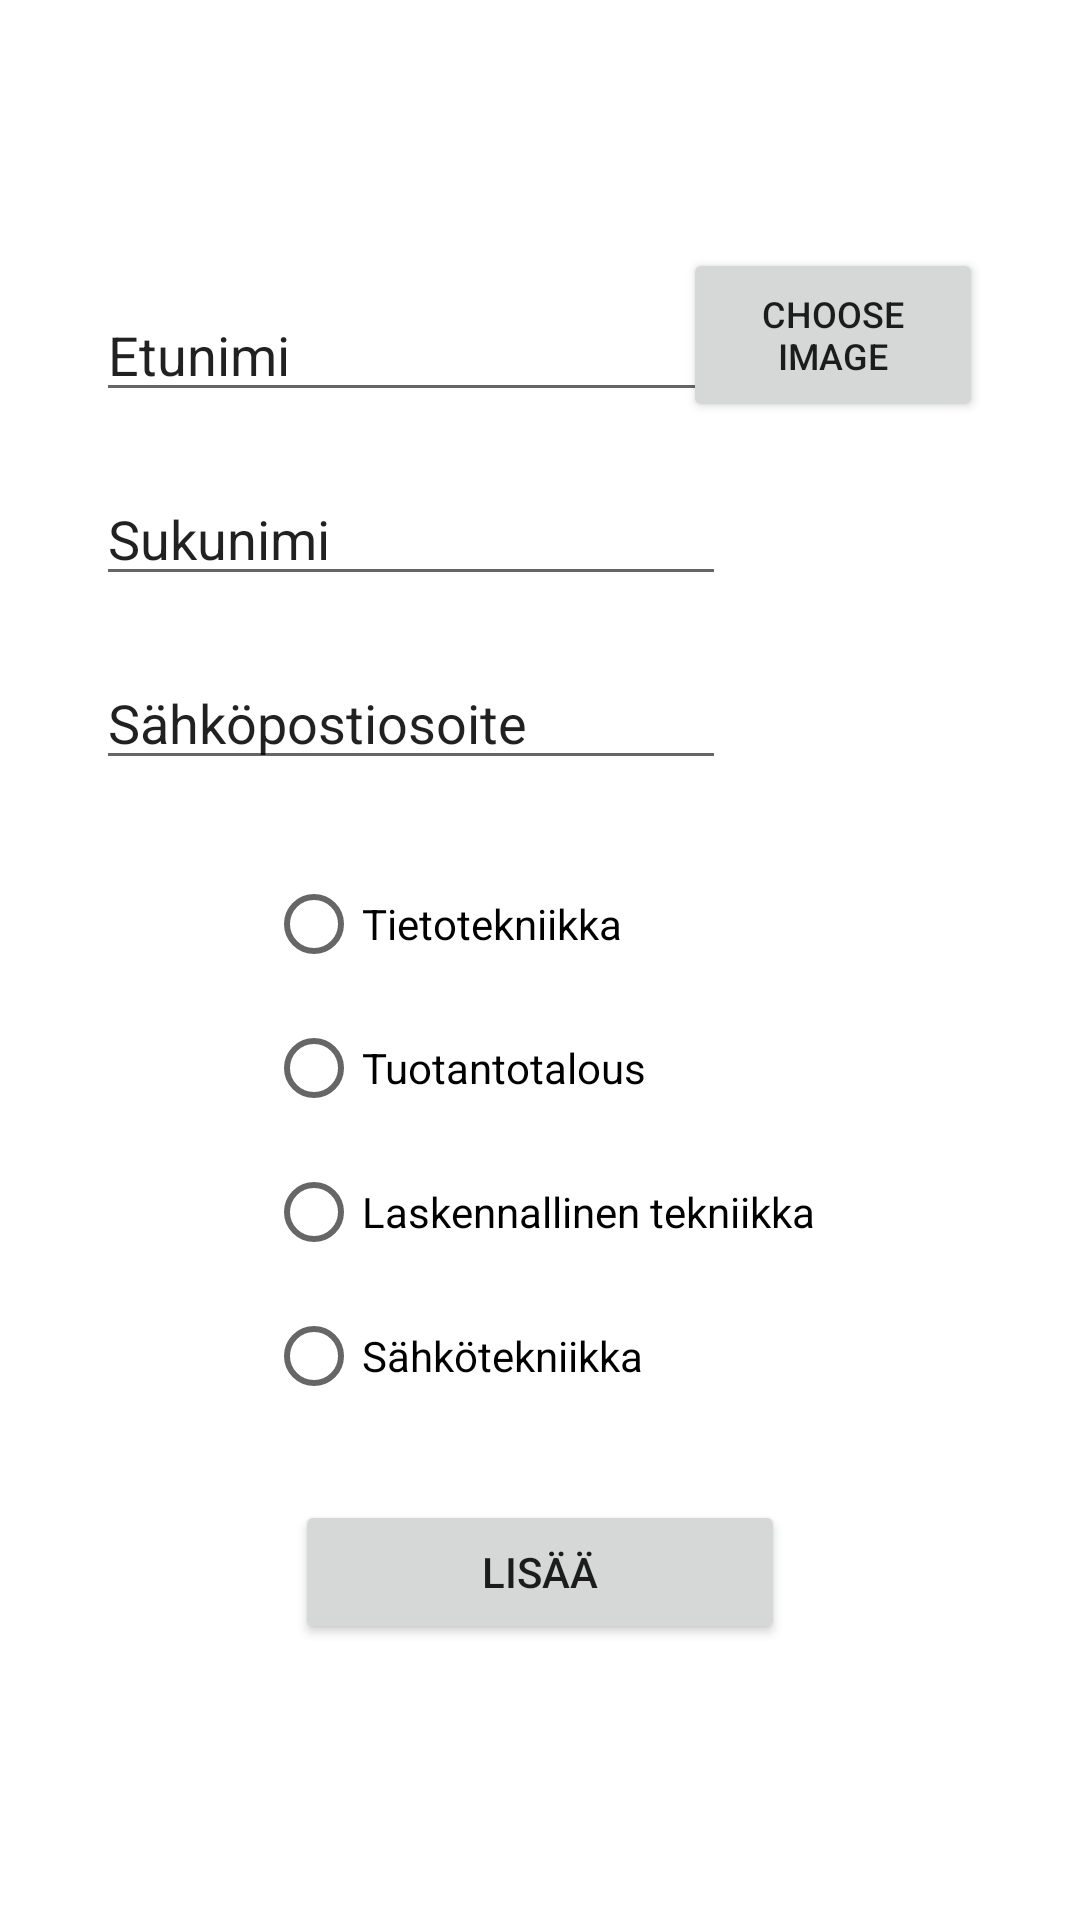

Produce the Android XML layout that renders to this screen, including the resource entries it uses.
<!-- AndroidManifest.xml: application theme Theme.OO_Vko9 -->
<!-- res/layout/activity_add_user.xml -->
<?xml version="1.0" encoding="utf-8"?>
<androidx.constraintlayout.widget.ConstraintLayout xmlns:android="http://schemas.android.com/apk/res/android"
    xmlns:app="http://schemas.android.com/apk/res-auto"
    xmlns:tools="http://schemas.android.com/tools"
    android:layout_width="match_parent"
    android:layout_height="match_parent"
    tools:context=".AddUsersActivity">


    <Button
        android:id="@+id/btnImgChooser"
        android:layout_width="100dp"
        android:layout_height="58dp"
        android:onClick="onClickReadImage"
        android:text="Choose Image"
        android:textSize="12dp"
        app:layout_constraintBottom_toBottomOf="parent"
        app:layout_constraintEnd_toEndOf="parent"
        app:layout_constraintHorizontal_bias="0.875"
        app:layout_constraintStart_toStartOf="parent"
        app:layout_constraintTop_toTopOf="parent"
        app:layout_constraintVertical_bias="0.142" />

    <EditText
        android:id="@+id/editTextEtunimi"
        android:layout_width="wrap_content"
        android:layout_height="wrap_content"
        android:layout_marginTop="96dp"
        android:ems="10"
        android:inputType="textPersonName"
        android:text="Etunimi"
        app:layout_constraintEnd_toEndOf="parent"
        app:layout_constraintHorizontal_bias="0.213"
        app:layout_constraintStart_toStartOf="parent"
        app:layout_constraintTop_toTopOf="parent" />


    <EditText
        android:id="@+id/editTextSukunimi"
        android:layout_width="wrap_content"
        android:layout_height="wrap_content"
        android:layout_marginTop="20dp"
        android:ems="10"
        android:inputType="textPersonName"
        android:text="Sukunimi"
        app:layout_constraintEnd_toEndOf="parent"
        app:layout_constraintHorizontal_bias="0.213"
        app:layout_constraintStart_toStartOf="parent"
        app:layout_constraintTop_toBottomOf="@+id/editTextEtunimi" />

    <EditText
        android:id="@+id/editTextSahkoposti"
        android:layout_width="wrap_content"
        android:layout_height="wrap_content"
        android:layout_marginTop="20dp"
        android:ems="10"
        android:inputType="textPersonName"
        android:text="Sähköpostiosoite"
        app:layout_constraintEnd_toEndOf="parent"
        app:layout_constraintHorizontal_bias="0.213"
        app:layout_constraintStart_toStartOf="parent"
        app:layout_constraintTop_toBottomOf="@+id/editTextSukunimi" />

    <RadioGroup
        android:id="@+id/rgDegreeProgram"
        android:layout_width="wrap_content"
        android:layout_height="wrap_content"
        android:layout_marginTop="24dp"
        android:ems="10"
        app:layout_constraintEnd_toEndOf="parent"
        app:layout_constraintStart_toStartOf="parent"
        app:layout_constraintTop_toBottomOf="@+id/editTextSahkoposti">

        <RadioButton
            android:id="@+id/rbTite"
            android:layout_width="match_parent"
            android:layout_height="wrap_content"
            android:text="Tietotekniikka" />

        <RadioButton
            android:id="@+id/rbTuta"
            android:layout_width="match_parent"
            android:layout_height="wrap_content"
            android:text="Tuotantotalous" />

        <RadioButton
            android:id="@+id/rbLT"
            android:layout_width="match_parent"
            android:layout_height="wrap_content"
            android:text="Laskennallinen tekniikka" />

        <RadioButton
            android:id="@+id/rbSate"
            android:layout_width="match_parent"
            android:layout_height="wrap_content"
            android:text="Sähkötekniikka" />

    </RadioGroup>

    <Button
        android:id="@+id/btnAdd"
        android:layout_width="wrap_content"
        android:layout_height="wrap_content"
        android:layout_marginTop="24dp"
        android:ems="10"
        android:onClick="onClickAddUser"
        android:text="Lisää"
        app:layout_constraintEnd_toEndOf="parent"
        app:layout_constraintStart_toStartOf="parent"
        app:layout_constraintTop_toBottomOf="@+id/rgDegreeProgram" />

    <ImageView
        android:id="@+id/ivUserPreview"
        android:layout_width="99dp"
        android:layout_height="99dp"
        android:layout_marginTop="16dp"
        app:layout_constraintEnd_toEndOf="parent"
        app:layout_constraintHorizontal_bias="0.871"
        app:layout_constraintStart_toStartOf="parent"
        app:layout_constraintTop_toBottomOf="@+id/btnImgChooser"
        app:srcCompat="@drawable/portrait_placeholder" />

</androidx.constraintlayout.widget.ConstraintLayout>
<!-- resources referenced by this layout -->
<resources>
  <style name="Theme.OO_Vko9" parent="Theme.MaterialComponents.DayNight.DarkActionBar">
          
          <item name="colorPrimary">@color/purple_500</item>
          <item name="colorPrimaryVariant">@color/purple_700</item>
          <item name="colorOnPrimary">@color/white</item>
          
          <item name="colorSecondary">@color/teal_200</item>
          <item name="colorSecondaryVariant">@color/teal_700</item>
          <item name="colorOnSecondary">@color/black</item>
          
          <item name="android:statusBarColor">?attr/colorPrimaryVariant</item>
          
      </style>
  <!-- not gathered from this repository: default colours our renderer supplied (Android Studio template values) -->
  <color name="purple_500">#FF6200EE</color>
  <color name="purple_700">#FF3700B3</color>
  <color name="teal_200">#FF03DAC5</color>
  <color name="teal_700">#FF018786</color>
  <color name="black">#FF000000</color>
  <color name="white">#FFFFFFFF</color>
</resources>
